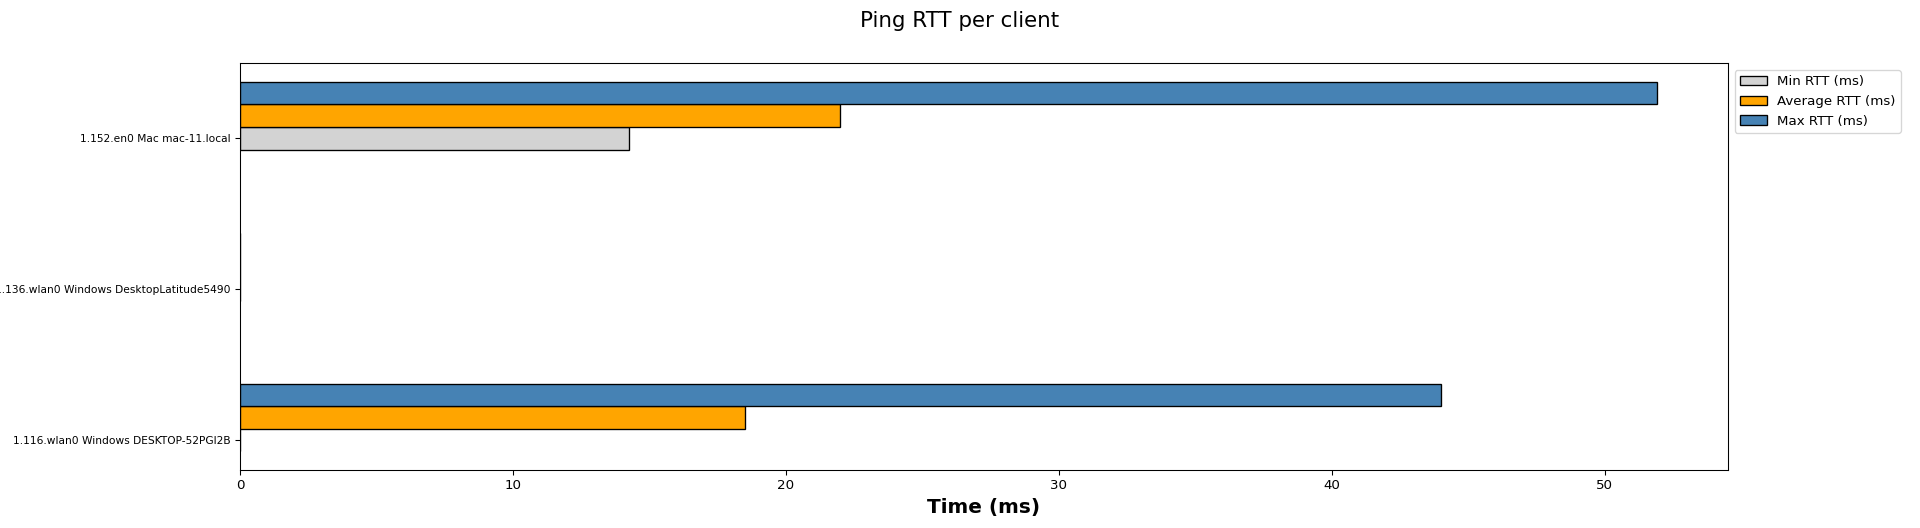

Source data for this figure (header and first rows):
Wireless Clients, Min RTT (ms), Average RTT (ms), Max RTT (ms)
1.116.wlan0 Windows DESKTOP-52PGI2B, 0.00, 18.52, 44.00
1.136.wlan0 Windows DesktopLatitude5490, 0.00, 0.00, 0.00
1.152.en0 Mac mac-11.local, 14.27, 22.00, 51.93
